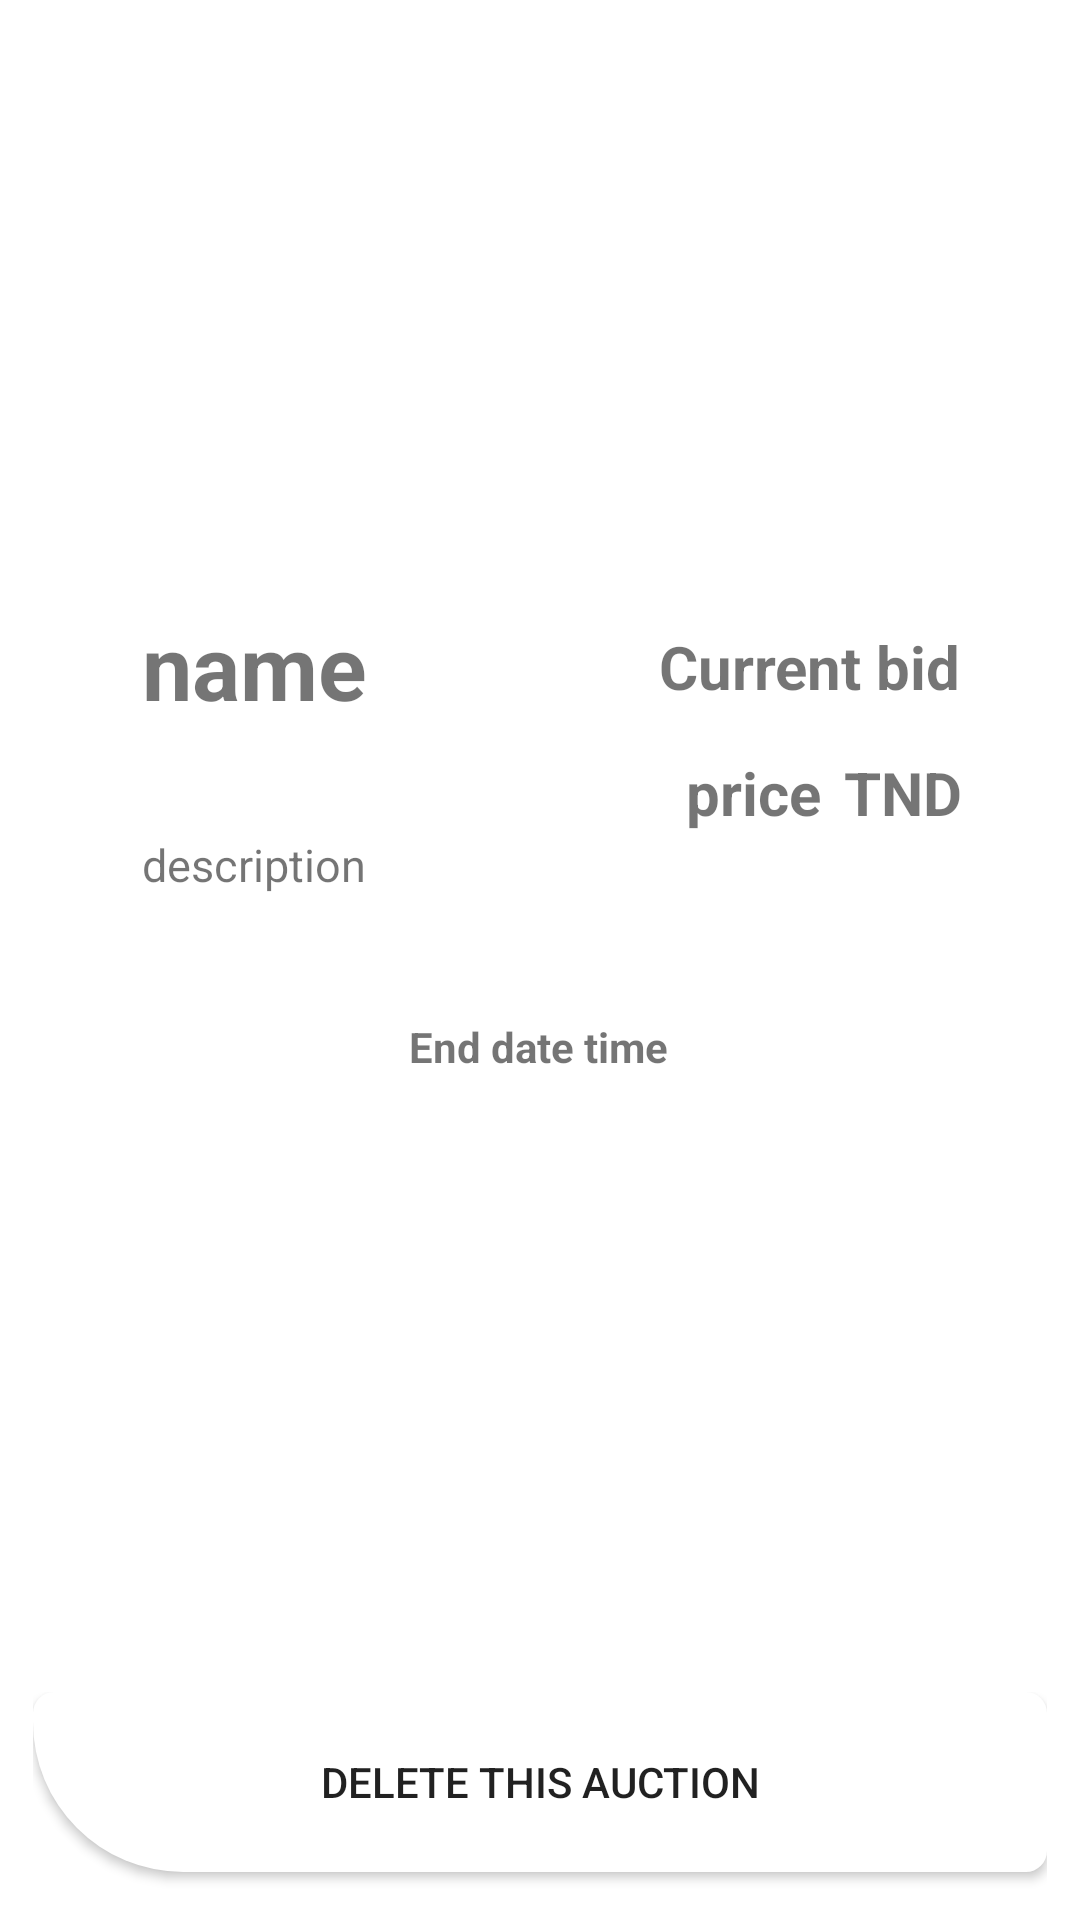

Write the Android layout XML for this screen, with the resource values it uses.
<!-- AndroidManifest.xml: application theme Theme.ToyExchange -->
<!-- res/layout/my_auction_details.xml -->
<?xml version="1.0" encoding="utf-8"?>
<layout
    xmlns:android="http://schemas.android.com/apk/res/android"
    xmlns:app="http://schemas.android.com/apk/res-auto"
    xmlns:tools="http://schemas.android.com/tools"
    >
    <androidx.constraintlayout.widget.ConstraintLayout
        android:id="@+id/auctionDetailsFragment"
        android:layout_width="match_parent"
        android:layout_height="match_parent">

        <ImageView
            android:id="@+id/toy_image"
            android:layout_width="200dp"
            android:layout_height="200dp"
            android:background="@drawable/top_layout_shape"
            app:layout_constraintEnd_toEndOf="parent"
            app:layout_constraintStart_toStartOf="parent"
            app:layout_constraintTop_toTopOf="parent"
            tools:ignore="MissingConstraints"
            tools:srcCompat="@drawable/ic_launcher_background" />

        <androidx.constraintlayout.widget.ConstraintLayout
            android:id="@+id/annonce_home"
            android:layout_width="match_parent"
            android:layout_height="match_parent"
            android:background="@drawable/recyclerview_shape"
            app:layout_constraintEnd_toEndOf="parent"
            app:layout_constraintHorizontal_bias="0.0"
            app:layout_constraintStart_toStartOf="parent"
            app:layout_constraintTop_toTopOf="parent"
            android:layout_marginTop="160dp"
            android:layout_marginLeft="10dp"
            android:layout_marginRight="10dp"
            app:layout_constraintVertical_bias="1.0">

            <androidx.constraintlayout.widget.ConstraintLayout
                android:id="@+id/constraintLayout"
                android:layout_width="match_parent"
                android:layout_height="200dp"
                android:layout_marginLeft="15dp"
                android:layout_marginRight="15dp"
                android:background="@drawable/rectangle_corners"
                android:backgroundTint="@color/white"
                app:layout_constraintBottom_toTopOf="@+id/linear"
                app:layout_constraintEnd_toEndOf="parent"
                app:layout_constraintHorizontal_bias="0.506"
                app:layout_constraintStart_toStartOf="parent"
                app:layout_constraintTop_toTopOf="parent"
                app:layout_constraintVertical_bias="0.124"
                tools:ignore="MissingConstraints">

                <TextView
                    android:id="@+id/toy_description"
                    android:layout_width="wrap_content"
                    android:layout_height="wrap_content"
                    android:layout_gravity="center_horizontal"
                    android:layout_marginBottom="88dp"
                    android:text="description"

                    android:textSize="15sp"
                    app:layout_constraintBottom_toBottomOf="parent"
                    app:layout_constraintEnd_toEndOf="parent"
                    app:layout_constraintHorizontal_bias="0.091"
                    app:layout_constraintStart_toStartOf="parent"
                    tools:ignore="MissingConstraints" />

                <TextView
                    android:id="@+id/toy_price"
                    android:layout_width="wrap_content"
                    android:layout_height="wrap_content"
                    android:layout_gravity="center_horizontal"
                    android:text="price"
                    android:textSize="20sp"
                    android:textStyle="bold"
                    app:layout_constraintBottom_toBottomOf="parent"
                    app:layout_constraintEnd_toEndOf="parent"
                    app:layout_constraintHorizontal_bias="0.77"
                    app:layout_constraintStart_toStartOf="parent"
                    app:layout_constraintTop_toTopOf="parent"
                    app:layout_constraintVertical_bias="0.372"
                    tools:ignore="MissingConstraints" />

                <TextView
                    android:id="@+id/dollar"
                    android:layout_width="wrap_content"
                    android:layout_height="wrap_content"
                    android:layout_gravity="center_horizontal"
                    android:text="TND"
                    android:textSize="20sp"
                    android:textStyle="bold"
                    app:layout_constraintBottom_toBottomOf="parent"
                    app:layout_constraintEnd_toEndOf="parent"
                    app:layout_constraintHorizontal_bias="0.95"
                    app:layout_constraintStart_toStartOf="parent"
                    app:layout_constraintTop_toTopOf="parent"
                    app:layout_constraintVertical_bias="0.372"
                    tools:ignore="MissingConstraints" />

                <TextView
                    android:id="@+id/current_price"
                    android:layout_width="wrap_content"
                    android:layout_height="wrap_content"
                    android:layout_gravity="center_horizontal"
                    android:text="Current bid"
                    android:textSize="20sp"
                    android:textStyle="bold"
                    app:layout_constraintBottom_toBottomOf="parent"
                    app:layout_constraintEnd_toEndOf="parent"
                    app:layout_constraintHorizontal_bias="0.934"
                    app:layout_constraintStart_toStartOf="parent"
                    app:layout_constraintTop_toTopOf="parent"
                    app:layout_constraintVertical_bias="0.13"
                    tools:ignore="MissingConstraints" />

                <TextView
                    android:id="@+id/toy_name"
                    android:layout_width="wrap_content"
                    android:layout_height="wrap_content"
                    android:layout_gravity="center_horizontal"
                    android:layout_marginBottom="36dp"
                    android:text="name"
                    android:textSize="30sp"
                    android:textStyle="bold"
                    app:layout_constraintBottom_toTopOf="@+id/toy_description"
                    app:layout_constraintEnd_toEndOf="parent"
                    app:layout_constraintHorizontal_bias="0.091"
                    app:layout_constraintStart_toStartOf="parent"
                    app:layout_constraintWidth_percent="0.8"
                    tools:ignore="MissingConstraints" />

                <TextView
                    android:id="@+id/end_dateTime"
                    android:layout_width="wrap_content"
                    android:layout_height="wrap_content"
                    android:text="End date time"
                    android:textStyle="bold"

                    app:layout_constraintBottom_toBottomOf="parent"
                    app:layout_constraintEnd_toEndOf="parent"
                    app:layout_constraintHorizontal_bias="0.498"
                    app:layout_constraintStart_toStartOf="parent"
                    app:layout_constraintTop_toTopOf="parent"
                    app:layout_constraintVertical_bias="0.845" />
            </androidx.constraintlayout.widget.ConstraintLayout>



            <LinearLayout
                android:id="@+id/linear"
                android:layout_width="match_parent"
                android:layout_height="wrap_content"
                android:orientation="horizontal"
                app:layout_constraintBottom_toBottomOf="parent"
                tools:ignore="MissingConstraints"
                tools:layout_editor_absoluteX="0dp">

                <androidx.appcompat.widget.AppCompatButton
                    android:id="@+id/delete"
                    android:layout_width="wrap_content"
                    android:layout_height="60dp"
                    android:layout_weight="1"
                    android:layout_marginBottom="15dp"
                    android:backgroundTint="@color/red"
                    android:text="Delete this Auction"
                    android:clickable="true"
                    android:enabled="true"
                    android:background="@drawable/rectangle_corners"/>
            </LinearLayout>

            <androidx.recyclerview.widget.RecyclerView
                android:id="@+id/bids_list"
                android:layout_width="match_parent"
                android:layout_height="150dp"
                android:layout_marginTop="23dp"
                android:layout_marginLeft="15dp"
                android:layout_marginRight="15dp"
                android:background="@drawable/rectangle_corners"
                android:backgroundTint="@color/white"
                app:layout_constraintBottom_toTopOf="@+id/linear"
                app:layout_constraintEnd_toEndOf="parent"
                app:layout_constraintStart_toStartOf="parent"
                app:layout_constraintTop_toBottomOf="@+id/constraintLayout"
                app:layout_constraintVertical_bias="0.261"
                tools:listitem="@layout/bids_item" />



        </androidx.constraintlayout.widget.ConstraintLayout>


        <ImageView
            android:id="@+id/owner_image"
            android:layout_width="40dp"
            android:layout_height="40dp"
            android:background="@drawable/circle"
            android:scaleType="centerInside"
            app:layout_constraintBottom_toBottomOf="@+id/toy_image"
            app:layout_constraintEnd_toEndOf="parent"
            app:layout_constraintHorizontal_bias="0.498"
            app:layout_constraintStart_toStartOf="parent"
            app:layout_constraintTop_toTopOf="@+id/toy_image"
            app:layout_constraintVertical_bias="0.849"
            tools:ignore="MissingConstraints"
            tools:srcCompat="@drawable/ic_launcher_background" />

    </androidx.constraintlayout.widget.ConstraintLayout>
</layout>
<!-- res/layout/bids_item.xml (included above) -->
<?xml version="1.0" encoding="utf-8"?>
<layout xmlns:android="http://schemas.android.com/apk/res/android"
    xmlns:app="http://schemas.android.com/apk/res-auto"
    xmlns:tools="http://schemas.android.com/tools">

    <androidx.constraintlayout.widget.ConstraintLayout
        android:id="@+id/toy_item"
        android:layout_width="match_parent"
        android:layout_height="wrap_content"
        android:backgroundTint="@color/white">


        <ImageView
            android:id="@+id/bidder_image"
            android:layout_width="30dp"
            android:layout_height="30dp"
            android:layout_marginTop="16dp"
            android:background="@drawable/circle"
            android:scaleType="centerInside"
            app:layout_constraintEnd_toEndOf="parent"
            app:layout_constraintHorizontal_bias="0.041"
            app:layout_constraintStart_toStartOf="parent"
            app:layout_constraintTop_toTopOf="parent"
            tools:ignore="MissingConstraints"
            tools:srcCompat="@drawable/ic_launcher_background" />

        <TextView
            android:id="@+id/user_name"
            android:layout_width="wrap_content"
            android:layout_height="wrap_content"
            android:gravity="center"
            android:text="name"
            android:textSize="15sp"
            android:textStyle="bold"
            app:layout_constraintBottom_toBottomOf="parent"
            app:layout_constraintEnd_toEndOf="parent"
            app:layout_constraintHorizontal_bias="0.203"
            app:layout_constraintStart_toStartOf="parent"
            app:layout_constraintTop_toTopOf="parent"
            app:layout_constraintVertical_bias="0.884" />

        <TextView
            android:id="@+id/price_proposed"
            android:layout_width="wrap_content"
            android:layout_height="wrap_content"
            android:text="price"
            android:textStyle="bold"
            app:layout_constraintBottom_toBottomOf="parent"
            app:layout_constraintEnd_toEndOf="parent"
            app:layout_constraintHorizontal_bias="0.918"
            app:layout_constraintStart_toEndOf="@+id/bidder_image"
            app:layout_constraintTop_toTopOf="parent"
            app:layout_constraintVertical_bias="0.851"
            tools:ignore="MissingConstraints" />

        <ImageView
            android:id="@+id/winner"
            android:layout_width="24dp"
            android:layout_height="23dp"
            app:layout_constraintBottom_toBottomOf="parent"
            app:layout_constraintEnd_toEndOf="parent"
            app:layout_constraintHorizontal_bias="0.751"
            app:layout_constraintStart_toStartOf="parent"
            app:layout_constraintTop_toTopOf="parent"
            app:layout_constraintVertical_bias="1.0" />
    </androidx.constraintlayout.widget.ConstraintLayout>
</layout>
<!-- resources referenced by this layout -->
<resources>
  <color name="white">#FFFFFFFF</color>
  <!-- drawable circle (drawable) -->
  <?xml version="1.0" encoding="utf-8"?>
  <shape xmlns:android="http://schemas.android.com/apk/res/android"
      android:shape="rectangle">
      <solid android:color="@color/white" />
      <corners android:bottomRightRadius="200dp"
          android:bottomLeftRadius="200dp"
          android:topLeftRadius="200dp"
          android:topRightRadius="200dp"/>
  </shape>
  <!-- drawable rectangle_corners (drawable) -->
  <?xml version="1.0" encoding="utf-8"?>
  <shape xmlns:android="http://schemas.android.com/apk/res/android"
      android:shape="rectangle">
      <solid android:color="@color/white" />
      <corners android:bottomRightRadius="7dp"
          android:bottomLeftRadius="50dp"
          android:topLeftRadius="7dp"
          android:topRightRadius="7dp"/>
  </shape>
  <!-- drawable recyclerview_shape (drawable) -->
  <?xml version="1.0" encoding="UTF-8"?>
  <shape xmlns:android="http://schemas.android.com/apk/res/android">
      <solid android:color="@color/white"/>
  
      <stroke android:width="3dp"
          android:color="@color/white"
          />
  
      <padding android:left="1dp"
          android:top="1dp"
          android:right="1dp"
          android:bottom="1dp"
          />
  
      <corners android:bottomRightRadius="7dp"
          android:bottomLeftRadius="7dp"
          android:topLeftRadius="90dp"
          android:topRightRadius="90dp"/>
  </shape>
  <!-- drawable top_layout_shape (drawable) -->
  <?xml version="1.0" encoding="UTF-8"?>
  <shape xmlns:android="http://schemas.android.com/apk/res/android">
      <solid android:color="@color/white"/>
  
      <stroke android:width="3dp"
          android:color="@color/white"
          />
  
      <padding android:left="1dp"
          android:top="1dp"
          android:right="1dp"
          android:bottom="1dp"
          />
  
      <corners android:bottomRightRadius="90dp"
          android:bottomLeftRadius="7dp"
          android:topLeftRadius="7dp"
          android:topRightRadius="7dp"/>
  </shape>
  <style name="Theme.ToyExchange" parent="Theme.MaterialComponents.DayNight.NoActionBar">
          
          <item name="colorPrimary">@color/purple_500</item>
          <item name="colorPrimaryVariant">@color/purple_700</item>
          <item name="colorOnPrimary">@color/white</item>
          
          <item name="colorSecondary">@color/teal_200</item>
          <item name="colorSecondaryVariant">@color/teal_700</item>
          <item name="colorOnSecondary">@color/black</item>
          
          <item name="android:statusBarColor">?attr/colorPrimaryVariant</item>
          
      </style>
  <color name="purple_500">#FF6200EE</color>
  <color name="purple_700">#FF3700B3</color>
  <color name="teal_200">#FF03DAC5</color>
  <color name="teal_700">#FF018786</color>
  <color name="black">#FF000000</color>
</resources>
